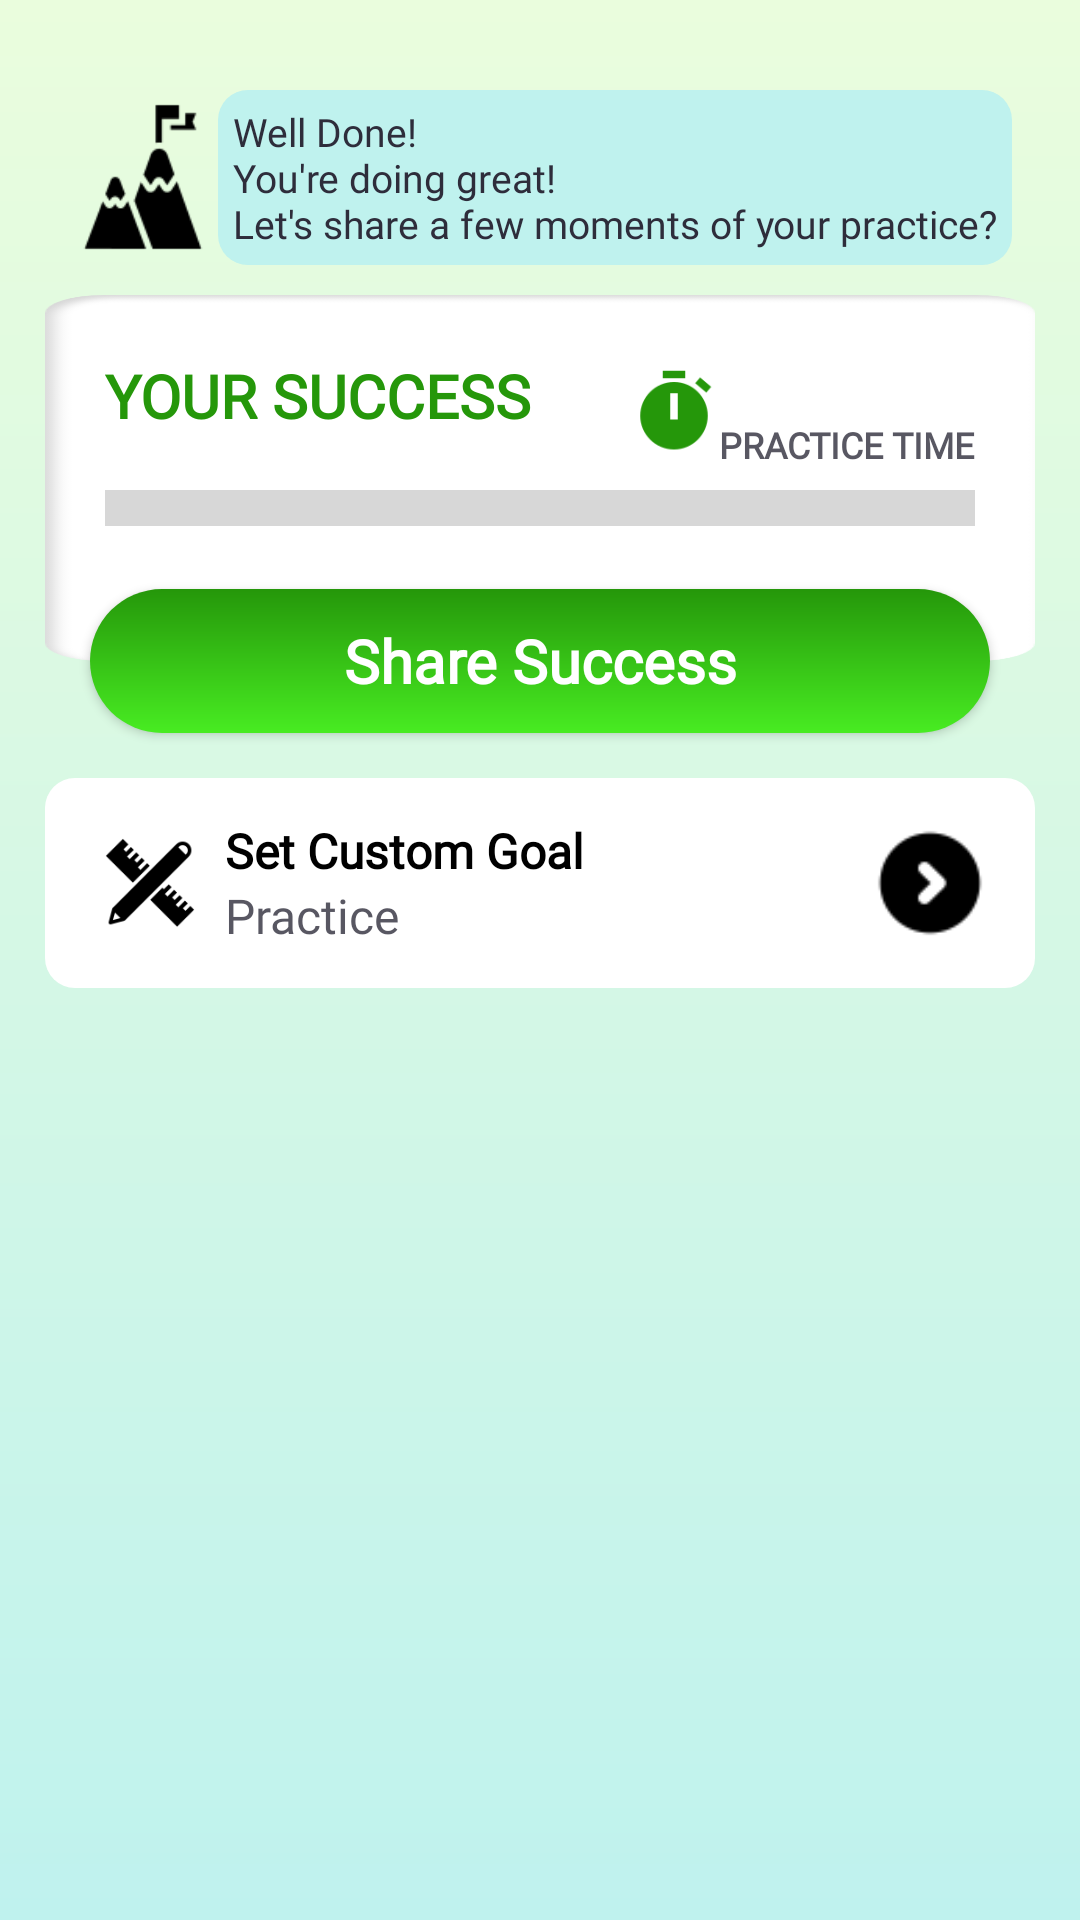

Reconstruct the res/layout file that produces this screen, plus the resources it refers to.
<!-- AndroidManifest.xml: application theme Theme.Virya -->
<!-- res/layout/fragment_goals.xml -->
<?xml version="1.0" encoding="utf-8"?>
<androidx.constraintlayout.widget.ConstraintLayout xmlns:android="http://schemas.android.com/apk/res/android"
    xmlns:tools="http://schemas.android.com/tools"
    android:layout_width="match_parent"
    android:layout_height="match_parent"
    xmlns:app="http://schemas.android.com/apk/res-auto"
    tools:context=".Fragments.GoalsFragment"
    android:background="@drawable/theme_background"
    >


    <LinearLayout
        android:id="@+id/goals_top_layout"
        android:layout_width="match_parent"
        android:layout_height="wrap_content"
        android:orientation="horizontal"
        app:layout_constraintStart_toStartOf="parent"
        app:layout_constraintEnd_toEndOf="parent"
        app:layout_constraintTop_toTopOf="parent"
        android:layout_marginTop="30dp"
        android:layout_marginStart="20dp"
        android:layout_marginEnd="20dp"
        android:gravity="center"

        >

        <ImageView
            android:layout_width="50dp"
            android:layout_height="50dp"
            android:src="@drawable/achievement_asset"
            />

        <TextView
            android:layout_width="wrap_content"
            android:layout_height="wrap_content"
            android:background="@drawable/light_blue_golas_text_background"
            android:text="@string/goals_text"
            android:fontFamily="@font/airbnb_cereal_medium"
            android:textSize="13dp"
            android:textColor="@color/previewColor"
            android:padding="5dp"
            />

    </LinearLayout>

    <androidx.constraintlayout.widget.ConstraintLayout
        android:id="@+id/goals_success_layout"
        android:layout_width="match_parent"
        android:layout_height="wrap_content"
        app:layout_constraintStart_toStartOf="parent"
        app:layout_constraintEnd_toEndOf="parent"
        app:layout_constraintTop_toBottomOf="@id/goals_top_layout"
        android:layout_marginTop="10dp"
        android:layout_marginStart="15dp"
        android:layout_marginEnd="15dp"
        android:background="@drawable/rectangle_background"
        >

        <TextView
            android:id="@+id/text_success"
            android:layout_width="wrap_content"
            android:layout_height="wrap_content"
            android:text="YOUR SUCCESS"
            android:textColor="@color/green"
            android:fontFamily="@font/airbnb_cereal_medium"
            android:textSize="20sp"
            android:textStyle="bold"
            app:layout_constraintStart_toStartOf="parent"
            app:layout_constraintTop_toTopOf="parent"
            android:layout_marginTop="20dp"
            android:layout_marginStart="20dp"
            />

        <LinearLayout
            android:id="@+id/goals_timer"
            android:layout_width="wrap_content"
            android:layout_height="wrap_content"
            android:orientation="horizontal"
            app:layout_constraintEnd_toEndOf="parent"
            app:layout_constraintTop_toTopOf="parent"
            android:layout_margin="20dp"
            android:gravity="center"
            >

            <ImageView
                android:layout_width="30dp"
                android:layout_height="30dp"
                android:src="@drawable/clock_asset"
                />

            <LinearLayout
                android:layout_width="wrap_content"
                android:layout_height="wrap_content"
                android:orientation="vertical"
                android:gravity="start"
                >

                <TextView
                    android:id="@+id/goal_total_timer"
                    android:layout_width="wrap_content"
                    android:layout_height="wrap_content"
                    android:textColor="@color/black"
                    android:fontFamily="@font/airbnb_cereal_medium"
                    android:textStyle="bold"
                    android:textSize="16sp"
                    />

                <TextView
                    android:layout_width="wrap_content"
                    android:layout_height="wrap_content"
                    android:text="PRACTICE TIME"
                    android:textColor="@color/previewColorLight"
                    android:fontFamily="@font/airbnb_cereal_medium"
                    android:textStyle="bold"
                    android:textSize="12sp"
                    />

            </LinearLayout>


        </LinearLayout>

        <TextView
            android:id="@+id/goal_completed_text"
            android:layout_width="wrap_content"
            android:layout_height="wrap_content"
            app:layout_constraintStart_toStartOf="@id/text_success"
            app:layout_constraintTop_toBottomOf="@id/text_success"
            app:layout_constraintBottom_toTopOf="@id/goals_progress_bar"
            android:fontFamily="@font/airbnb_cereal_medium"
            />

        <ProgressBar
            android:id="@+id/goals_progress_bar"
            android:layout_marginStart="20dp"
            android:layout_marginEnd="20dp"
            android:layout_marginTop="5dp"
            android:max="100"
            android:theme="@style/ProgressBarStyle"
            android:layout_width="match_parent"
            android:layout_height="wrap_content"
            style="?android:attr/progressBarStyleHorizontal"
            app:layout_constraintStart_toStartOf="parent"
            app:layout_constraintEnd_toEndOf="parent"
            app:layout_constraintTop_toBottomOf="@id/goals_timer"
            android:scaleY="3"
            />

        <androidx.recyclerview.widget.RecyclerView
            android:id="@+id/goals_recycler_view"
            android:layout_width="match_parent"
            android:layout_height="wrap_content"
            app:layout_constraintStart_toStartOf="parent"
            app:layout_constraintEnd_toEndOf="parent"
            app:layout_constraintTop_toBottomOf="@id/goals_progress_bar"
            app:layout_constraintBottom_toBottomOf="parent"
            android:layout_marginTop="3dp"
            tools:listitem="@layout/goals_asanas_item_view"
            tools:itemCount="3"
            android:orientation="vertical"
            app:layoutManager="androidx.recyclerview.widget.LinearLayoutManager"
            android:layout_marginBottom="40dp"
            />

    </androidx.constraintlayout.widget.ConstraintLayout>

    <androidx.appcompat.widget.AppCompatButton
        android:id="@+id/goals_share_success"
        android:layout_width="300dp"
        android:layout_height="wrap_content"
        android:background="@drawable/goal_share_button"
        app:layout_constraintStart_toStartOf="parent"
        app:layout_constraintEnd_toEndOf="parent"
        app:layout_constraintTop_toBottomOf="@id/goals_success_layout"
        app:layout_constraintBottom_toBottomOf="@id/goals_success_layout"
        android:text="Share Success"
        android:textColor="@color/white"
        android:textSize="20sp"
        android:textStyle="bold"
        android:textAllCaps="false"
        android:fontFamily="@font/airbnb_cereal_medium"
        />

    <RelativeLayout
        android:id="@+id/set_custom_goal"
        android:layout_width="match_parent"
        android:layout_height="70dp"
        app:layout_constraintStart_toStartOf="parent"
        app:layout_constraintEnd_toEndOf="parent"
        app:layout_constraintTop_toBottomOf="@id/goals_share_success"
        android:layout_margin="15dp"
        android:background="@drawable/custom_goal_background"
        android:gravity="center_vertical"
        >

        <ImageView
            android:id="@+id/edit_custom"
            android:layout_width="50dp"
            android:layout_height="50dp"
            android:src="@drawable/custom_edit_asset"
            android:padding="10dp"
            android:layout_marginStart="10dp"
            android:layout_alignParentTop="true"
            android:layout_alignParentBottom="true"
            />

        <LinearLayout
            android:layout_width="wrap_content"
            android:layout_height="wrap_content"
            android:orientation="vertical"
            android:layout_toRightOf="@id/edit_custom"
            android:gravity="center_vertical"
            android:layout_alignParentBottom="true"
            android:layout_alignParentTop="true"
            >

            <TextView
                android:layout_width="wrap_content"
                android:layout_height="wrap_content"
                android:text="Set Custom Goal"
                android:fontFamily="@font/airbnb_cereal_medium"
                android:textColor="@color/black"
                android:textSize="16sp"
                android:textStyle="bold"
                />

            <TextView
                android:layout_width="wrap_content"
                android:layout_height="wrap_content"
                android:text="Practice"
                android:fontFamily="@font/airbnb_cereal_medium"
                android:textColor="@color/previewColorLight"
                android:textSize="16sp"
                android:textStyle="normal"
                />

        </LinearLayout>

        <ImageView
            android:layout_width="50dp"
            android:layout_height="50dp"
            android:layout_alignParentBottom="true"
            android:layout_alignParentTop="true"
            android:layout_alignParentEnd="true"
            android:src="@drawable/custom_goal_next"
            android:layout_marginEnd="10dp"
            />

    </RelativeLayout>

</androidx.constraintlayout.widget.ConstraintLayout>
<!-- res/layout/goals_asanas_item_view.xml (included above) -->
<?xml version="1.0" encoding="utf-8"?>
<androidx.constraintlayout.widget.ConstraintLayout xmlns:android="http://schemas.android.com/apk/res/android"
    android:layout_width="match_parent"
    android:layout_height="wrap_content"
    xmlns:app="http://schemas.android.com/apk/res-auto">

    <LinearLayout
        android:layout_width="wrap_content"
        android:layout_height="wrap_content"
        app:layout_constraintStart_toStartOf="parent"
        app:layout_constraintTop_toTopOf="parent"
        app:layout_constraintBottom_toBottomOf="parent"
        android:orientation="horizontal"
        >

        <LinearLayout
            android:layout_width="wrap_content"
            android:layout_height="wrap_content"
            android:orientation="vertical"
            android:gravity="center"
            >

            <ImageView
                android:layout_width="60dp"
                android:layout_height="60dp"
                android:src="@drawable/fake_body_asset"
                android:layout_marginTop="3dp"
                />
            <TextView
                android:id="@+id/pose_count"
                android:layout_width="wrap_content"
                android:layout_height="wrap_content"
                android:text="120"
                android:textColor="@color/green"
                android:fontFamily="@font/sitka_small"
                android:textSize="21sp"
                android:textStyle="bold"
                />
        </LinearLayout>

        <TextView
            android:id="@+id/pose_name"
            android:layout_width="wrap_content"
            android:layout_height="wrap_content"
            android:text="Asanas"
            android:textAllCaps="true"
            android:textColor="@color/black"
            android:textStyle="bold"
            android:fontFamily="@font/segoe_ui"
            android:textSize="25sp"
            android:layout_gravity="center"
            />

    </LinearLayout>

    <TextView
        android:id="@+id/pose_timer"
        android:layout_width="wrap_content"
        android:layout_height="wrap_content"
        app:layout_constraintEnd_toEndOf="parent"
        app:layout_constraintTop_toTopOf="parent"
        app:layout_constraintBottom_toBottomOf="parent"
        android:layout_marginEnd="40dp"
        android:text="340"
        android:fontFamily="@font/sitka_small"
        android:textSize="21sp"
        android:textStyle="bold"
        android:textColor="@color/green"
        />

</androidx.constraintlayout.widget.ConstraintLayout>
<!-- resources referenced by this layout -->
<resources>
  <color name="black">#FF000000</color>
  <color name="green">#25970A</color>
  <color name="previewColor">#2e2d3b</color>
  <color name="previewColorLight">#CC2E2D3B</color>
  <color name="white">#FFFFFFFF</color>
  <!-- drawable achievement_asset: png bitmap (drawable, 1747 bytes) -->
  <!-- drawable clock_asset: png bitmap (drawable, 2167 bytes) -->
  <!-- drawable custom_edit_asset: png bitmap (drawable, 1747 bytes) -->
  <!-- drawable custom_goal_background (drawable) -->
  <?xml version="1.0" encoding="utf-8"?>
  <shape xmlns:android="http://schemas.android.com/apk/res/android"
      android:shape="rectangle"
      >
  
      <corners
          android:radius="10dp" />
  
      <stroke
          android:color="@color/previewColorLight" />
  
      <solid
          android:color="@color/white" />
  
  </shape>
  <!-- drawable custom_goal_next: png bitmap (drawable, 860 bytes) -->
  <!-- drawable goal_share_button (drawable) -->
  <?xml version="1.0" encoding="utf-8"?>
  <shape xmlns:android="http://schemas.android.com/apk/res/android"
      android:shape="rectangle"
      >
  
      <corners
          android:radius="30dp" />
  
      <gradient
          android:startColor="#25970A"
          android:endColor="#48EC22"
          android:angle="270" />
  </shape>
  <!-- drawable light_blue_golas_text_background (drawable) -->
  <?xml version="1.0" encoding="utf-8"?>
  <shape xmlns:android="http://schemas.android.com/apk/res/android">
  
      <corners
          android:radius="10dp" />
      <solid
          android:color="@color/themeLightBlue" />
  
  </shape>
  <!-- drawable rectangle_background: png bitmap (drawable, 15806 bytes) -->
  <!-- drawable theme_background (drawable) -->
  <?xml version="1.0" encoding="utf-8"?>
  <shape
      xmlns:android="http://schemas.android.com/apk/res/android">
  
      <gradient
          android:startColor="@color/themeLightGreen"
          android:endColor="@color/themeLightBlue"
  
          android:angle="270"
          />
  
  </shape>
  <string name="goals_text">Well Done!\nYou\'re doing great!\nLet\'s share a few moments of your practice?</string>
  <style name="ProgressBarStyle">
          <item name="colorAccent">@color/green</item>
      </style>
  <style name="Theme.Virya" parent="Theme.MaterialComponents.Light.NoActionBar">
          
          <item name="android:forceDarkAllowed">false</item>
          <item name="colorPrimary">@color/themeLightGreen</item>
          <item name="colorPrimaryVariant">@color/white</item>
          <item name="colorOnPrimary">@color/white</item>
          
          <item name="colorSecondary">@color/themeLightGreen</item>
          <item name="colorSecondaryVariant">@color/themeLightGreen</item>
          <item name="colorOnSecondary">@color/white</item>
          
          <item name="android:statusBarColor">?attr/colorPrimaryVariant</item>
          
      </style>
  <color name="themeLightBlue">#BFF2EE</color>
  <color name="themeLightGreen">#EAFDDD</color>
</resources>
